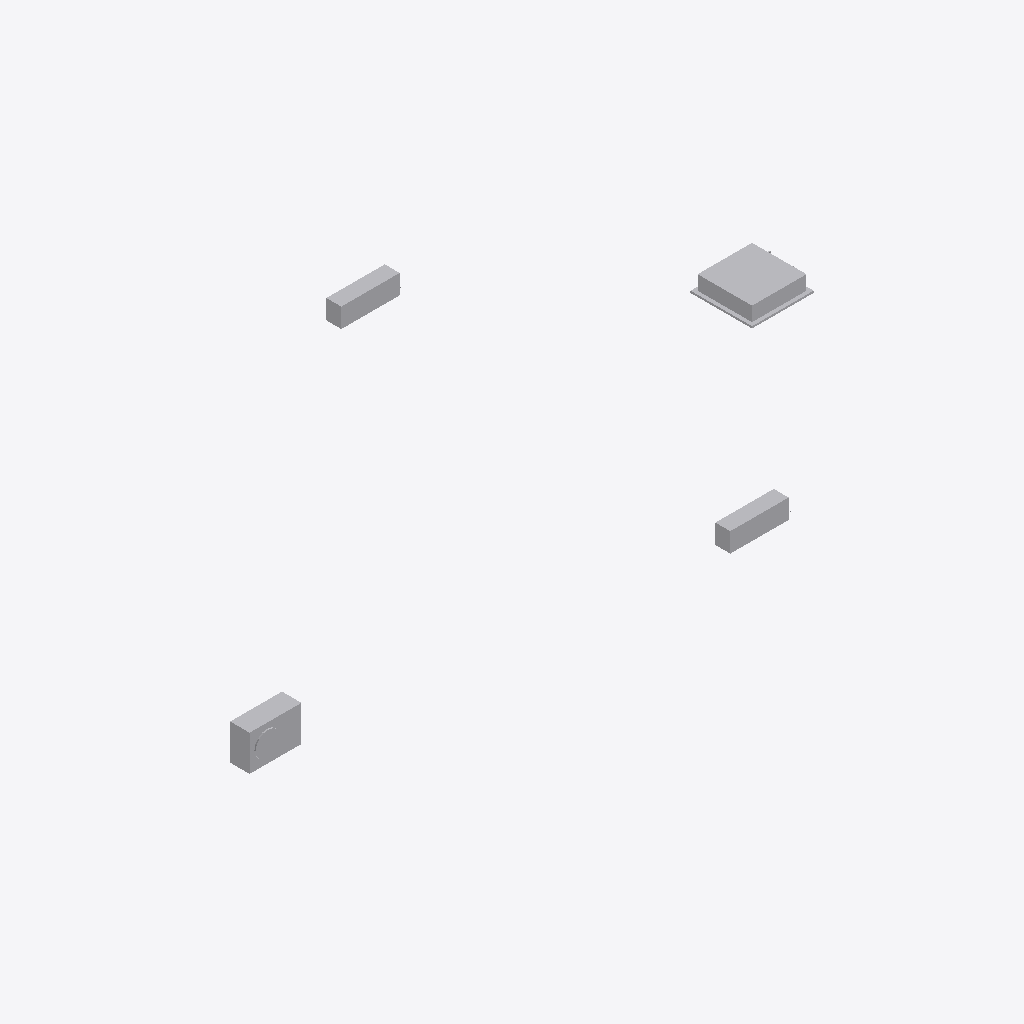
Isometric view of an IFC building model (IFC-SPF (STEP), schema IFC4, length unit millimetre), seen from the south-west, elements coloured by IFC class: 4 other elements (light grey).
Extent 8.4 m × 6.2 m × 2.6 m (x, y, z). Storeys (1): Ground at 0.00 m. Elements (4): 4 IfcUnitaryEquipment.

HEADER;
FILE_DESCRIPTION(('ViewDefinition [DesignTransferView]'),'2;1');
FILE_NAME('house.ifc','2026-11-20T19:13:11',(''),(''),'BimCraft','BimCraft','');
FILE_SCHEMA(('IFC4'));
ENDSEC;
DATA;
#18=IFCPROJECT('3H8klvhgv58funlo3fErIe',#5,'House',$,$,$,$,(#14),#10);
#20=IFCSITE('0ir2cyfqH2zeL83Wj0KrPp',#5,'House',$,$,#19,$,$,.ELEMENT.,$,$,$,$,$);
#22=IFCBUILDING('329MbwwAr9DwANx84IInX6',#5,'House',$,$,#21,$,$,.ELEMENT.,$,$,$);
#26=IFCBUILDINGSTOREY('3OrBrMdQrEHw3oOwxR068S',#5,'Ground',$,$,#25,$,$,.ELEMENT.,0.0);
#369=IFCUNITARYEQUIPMENT('2K_r77YhLCAx2UN3h39aZP',#5,'split-cassette',$,'Split indoor unit, ceiling cassette',#368,#394,IFCLABEL('split-cassette'),.SPLITSYSTEM.);
#38=IFCUNITARYEQUIPMENT('0TmjCi9kzFuujSu3H7dRVp',#5,'split-outdoor',$,'Split outdoor unit',#37,#60,IFCLABEL('split-outdoor'),.SPLITSYSTEM.);
#148=IFCUNITARYEQUIPMENT('1nNX$gQrXAwBfKWB_xRkf7',#5,'split-wall',$,'Split indoor unit, wall-mounted',#147,#170,IFCLABEL('split-wall'),.SPLITSYSTEM.);
#265=IFCUNITARYEQUIPMENT('11aS8$LnjDQhc0ZiYHUqDB',#5,'split-wall',$,'Split indoor unit, wall-mounted',#264,#281,IFCLABEL('split-wall'),.SPLITSYSTEM.);
ENDSEC;
